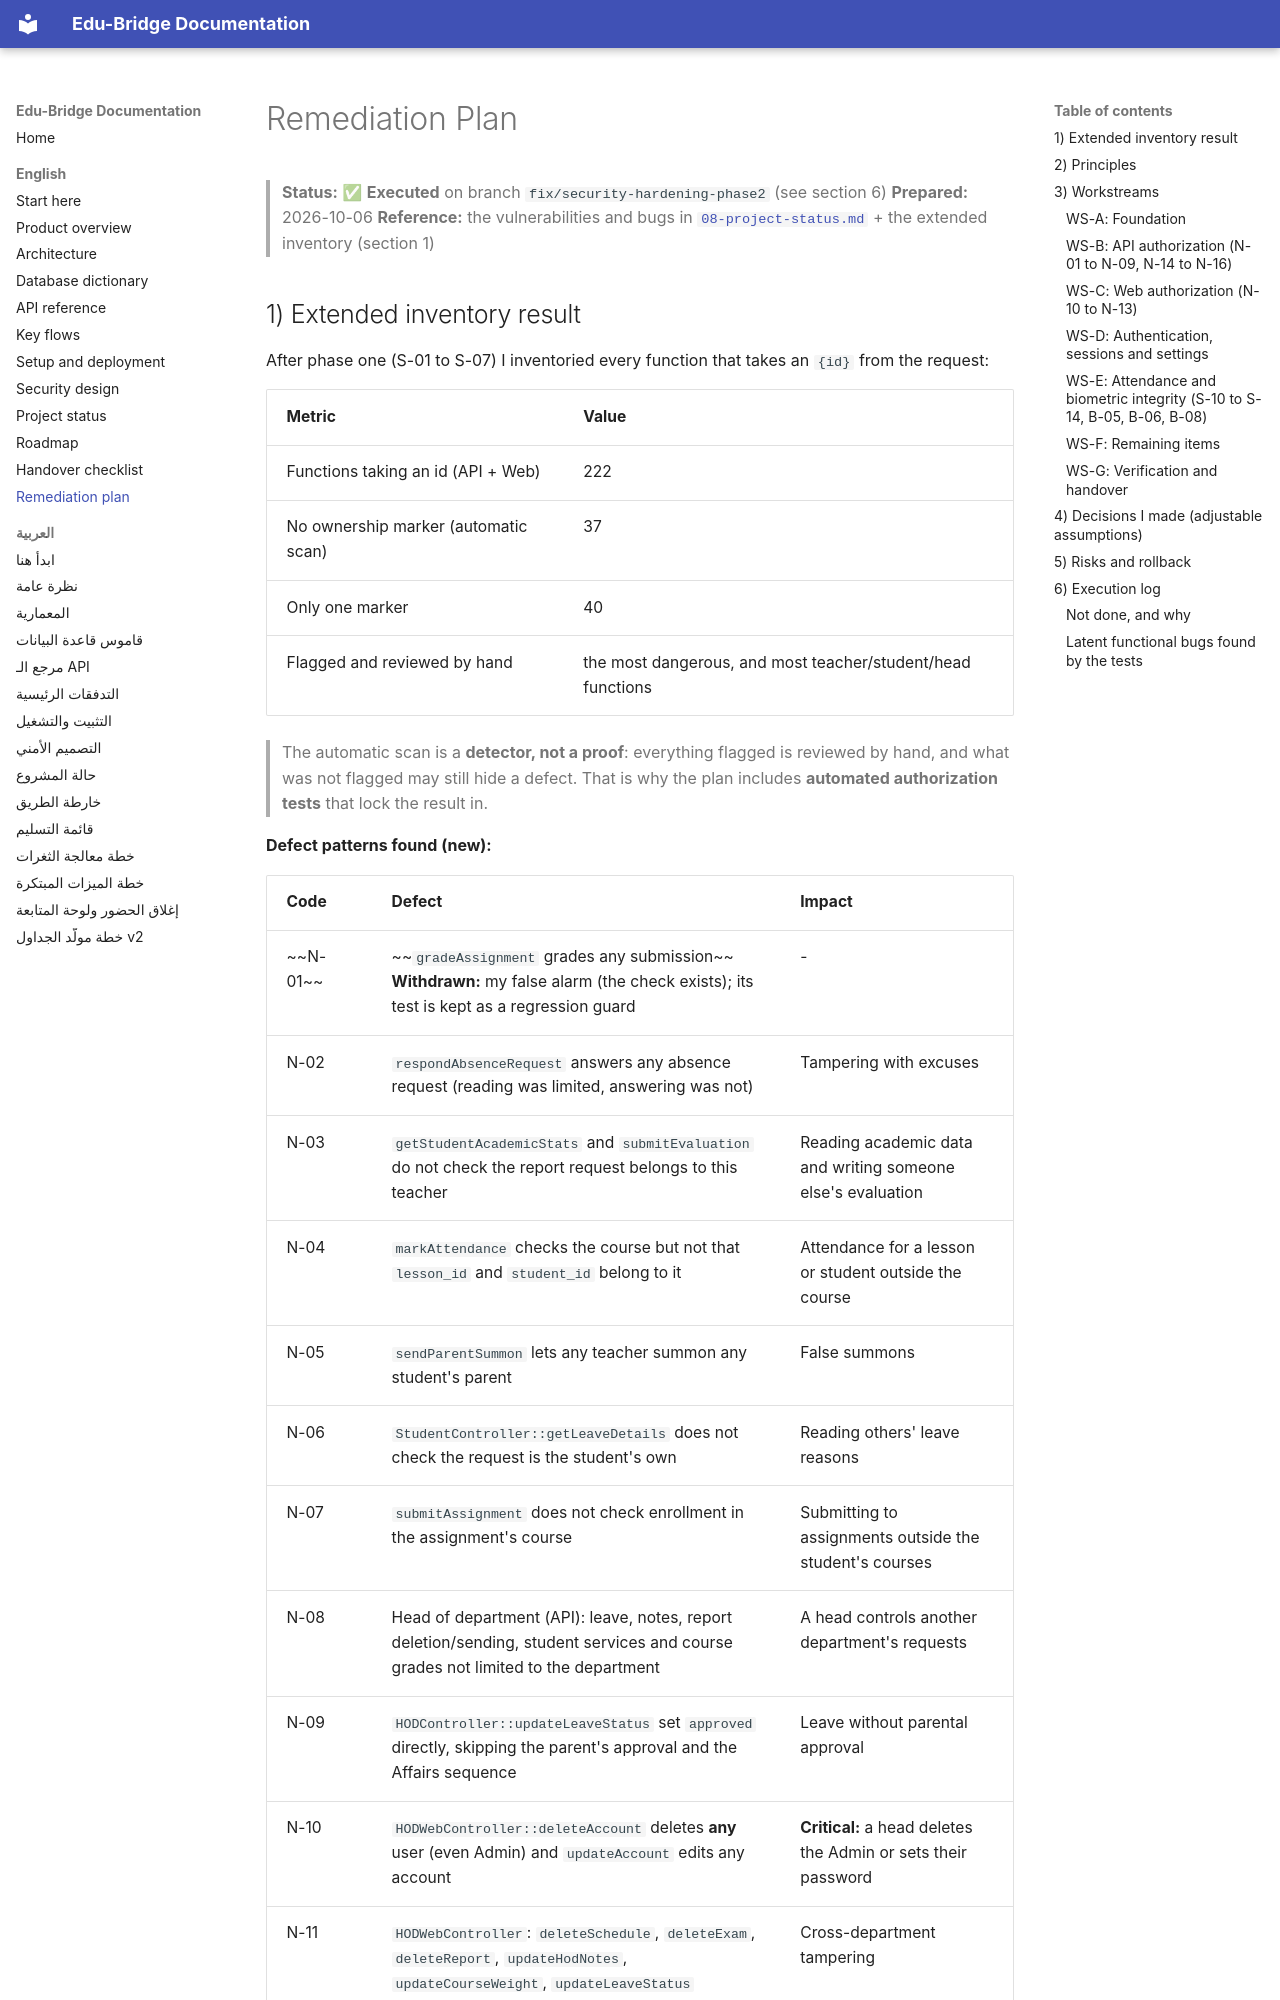

repository: majdoulee2006/edu_bridge_backend · page: en/11-remediation-plan.html · generator: mkdocs

# Remediation Plan

> **Status:** ✅ **Executed** on branch `fix/security-hardening-phase2` (see section 6)
> **Prepared:** 2026-10-06
> **Reference:** the vulnerabilities and bugs in [`08-project-status.md`](08-project-status.md) + the extended inventory (section 1)
